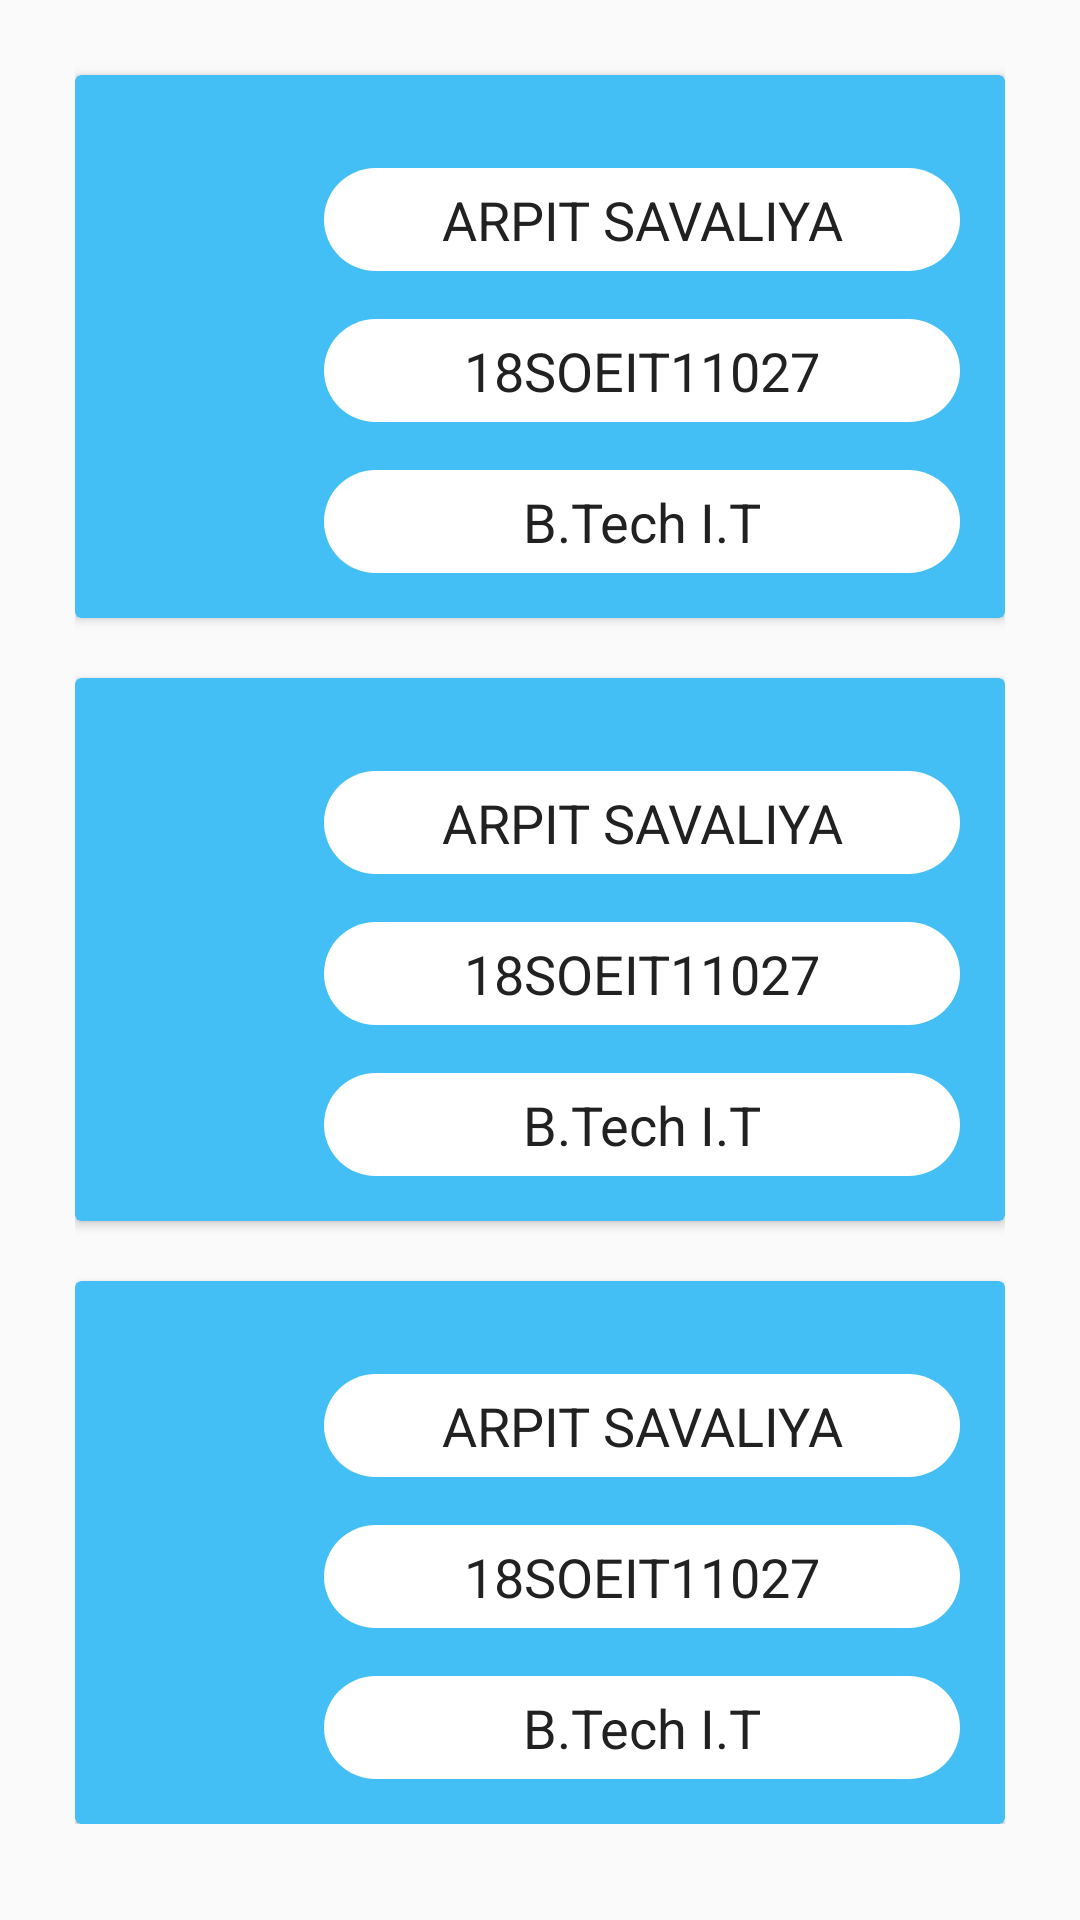

Write the Android layout XML for this screen, with the resource values it uses.
<!-- AndroidManifest.xml: application theme AppTheme -->
<!-- res/layout/activity_about.xml -->
<?xml version="1.0" encoding="utf-8"?>
<androidx.constraintlayout.widget.ConstraintLayout xmlns:android="http://schemas.android.com/apk/res/android"
    xmlns:app="http://schemas.android.com/apk/res-auto"
    xmlns:tools="http://schemas.android.com/tools"
    android:layout_width="match_parent"
    android:layout_height="match_parent"
    android:padding="5dp">

    <ScrollView
        android:layout_width="match_parent"
        android:layout_height="match_parent">

        <LinearLayout
            android:layout_width="match_parent"
            android:layout_height="wrap_content"
            android:orientation="vertical"
            android:paddingLeft="20dp"
            android:paddingRight="20dp">

            <androidx.cardview.widget.CardView
                android:layout_width="match_parent"
                android:layout_height="match_parent"
                android:layout_marginTop="20dp"
                android:backgroundTint="@color/colorPrimaryDark">

                <LinearLayout
                    android:layout_width="match_parent"
                    android:layout_height="match_parent"
                    android:orientation="horizontal"
                    android:padding="10dp">

                    <ImageView
                        android:layout_width="wrap_content"
                        android:layout_height="match_parent"
                        android:layout_gravity="left"
                        android:layout_weight="1"
                        tools:srcCompat="@tools:sample/avatars" />

                    <LinearLayout
                        android:layout_width="wrap_content"
                        android:layout_height="wrap_content"
                        android:layout_weight="1"
                        android:orientation="vertical"
                        android:padding="5dp">

                        <TextView
                            android:id="@+id/name2"
                            style="@style/textView"
                            android:layout_width="match_parent"
                            android:layout_height="wrap_content"
                            android:layout_weight="1"
                            android:background="@drawable/rounded_corners"
                            android:gravity="center_horizontal"
                            android:padding="5dp"
                            android:text="ARPIT SAVALIYA" />

                        <TextView
                            android:id="@+id/no"
                            style="@style/textView"
                            android:layout_width="match_parent"
                            android:layout_height="wrap_content"
                            android:layout_weight="1"
                            android:background="@drawable/rounded_corners"
                            android:gravity="center_horizontal"
                            android:padding="5dp"
                            android:text="18SOEIT11027" />

                        <TextView
                            android:id="@+id/branch"
                            style="@style/textView"
                            android:layout_width="match_parent"
                            android:layout_height="wrap_content"
                            android:layout_weight="1"
                            android:background="@drawable/rounded_corners"
                            android:gravity="center_horizontal"
                            android:padding="5dp"
                            android:text="B.Tech I.T" />

                    </LinearLayout>

                </LinearLayout>
            </androidx.cardview.widget.CardView>

            <androidx.cardview.widget.CardView
                android:layout_width="match_parent"
                android:layout_height="match_parent"
                android:layout_marginTop="20dp"
                android:backgroundTint="@color/colorPrimaryDark">

                <LinearLayout
                    android:layout_width="match_parent"
                    android:layout_height="match_parent"
                    android:orientation="horizontal"
                    android:padding="10dp">

                    <ImageView
                        android:layout_width="wrap_content"
                        android:layout_height="match_parent"
                        android:layout_gravity="left"
                        android:layout_weight="1"
                        tools:srcCompat="@tools:sample/avatars" />

                    <LinearLayout
                        android:layout_width="wrap_content"
                        android:layout_height="wrap_content"
                        android:layout_weight="1"
                        android:orientation="vertical"
                        android:padding="5dp">

                        <TextView
                            android:id="@+id/name"
                            style="@style/textView"
                            android:layout_width="match_parent"
                            android:layout_height="wrap_content"
                            android:layout_weight="1"
                            android:background="@drawable/rounded_corners"
                            android:gravity="center_horizontal"
                            android:padding="5dp"
                            android:text="ARPIT SAVALIYA" />

                        <TextView
                            android:id="@+id/E.No"
                            style="@style/textView"
                            android:layout_width="match_parent"
                            android:layout_height="wrap_content"
                            android:layout_weight="1"
                            android:background="@drawable/rounded_corners"
                            android:gravity="center_horizontal"
                            android:padding="5dp"
                            android:text="18SOEIT11027" />

                        <TextView
                            android:id="@+id/Branch"
                            style="@style/textView"
                            android:layout_width="match_parent"
                            android:layout_height="wrap_content"
                            android:layout_weight="1"
                            android:background="@drawable/rounded_corners"
                            android:gravity="center_horizontal"
                            android:padding="5dp"
                            android:text="B.Tech I.T" />
                    </LinearLayout>

                </LinearLayout>
            </androidx.cardview.widget.CardView>

            <androidx.cardview.widget.CardView
                android:layout_width="match_parent"
                android:layout_height="match_parent"
                android:layout_marginTop="20dp"
                android:backgroundTint="@color/colorPrimaryDark">

                <LinearLayout
                    android:layout_width="match_parent"
                    android:layout_height="match_parent"
                    android:orientation="horizontal"
                    android:padding="10dp">

                    <ImageView
                        android:layout_width="wrap_content"
                        android:layout_height="match_parent"
                        android:layout_gravity="left"
                        android:layout_weight="1"
                        tools:srcCompat="@tools:sample/avatars[0]" />

                    <LinearLayout
                        android:layout_width="wrap_content"
                        android:layout_height="wrap_content"
                        android:layout_weight="1"
                        android:orientation="vertical"
                        android:padding="5dp">

                        <TextView
                            android:id="@+id/name3"
                            style="@style/textView"
                            android:layout_width="match_parent"
                            android:layout_height="wrap_content"
                            android:layout_weight="1"
                            android:background="@drawable/rounded_corners"
                            android:gravity="center_horizontal"
                            android:padding="5dp"
                            android:text="ARPIT SAVALIYA" />

                        <TextView
                            android:id="@+id/no2"
                            style="@style/textView"
                            android:layout_width="match_parent"
                            android:layout_height="wrap_content"
                            android:layout_weight="1"
                            android:background="@drawable/rounded_corners"
                            android:gravity="center_horizontal"
                            android:padding="5dp"
                            android:text="18SOEIT11027" />

                        <TextView
                            android:id="@+id/branch2"
                            style="@style/textView"
                            android:layout_width="match_parent"
                            android:layout_height="wrap_content"
                            android:layout_weight="1"
                            android:background="@drawable/rounded_corners"
                            android:gravity="center_horizontal"
                            android:padding="5dp"
                            android:text="B.Tech I.T" />

                    </LinearLayout>

                </LinearLayout>
            </androidx.cardview.widget.CardView>

        </LinearLayout>
    </ScrollView>

</androidx.constraintlayout.widget.ConstraintLayout>
<!-- resources referenced by this layout -->
<resources>
  <color name="colorPrimaryDark">#43bff5</color>
  <!-- drawable rounded_corners (drawable-v24) -->
  <?xml version="1.0" encoding="utf-8"?>
  <shape xmlns:android="http://schemas.android.com/apk/res/android">
      <corners android:radius="24dp" />
      <solid android:color="#ffffff" />
  </shape>
  <style name="textView">
          <item name="android:textSize">18sp</item>
          <item name="android:layout_marginTop">16dp</item>
          <item name="android:textColor">@color/primary_text</item>
      </style>
  <style name="AppTheme" parent="Theme.AppCompat.Light.DarkActionBar">
          
          <item name="colorPrimary">@color/colorPrimary</item>
          <item name="colorPrimaryDark">@color/colorPrimaryDark</item>
          <item name="colorAccent">@color/colorAccent</item>
      </style>
  <color name="primary_text">#212121</color>
  <color name="colorPrimary">#49aff0</color>
  <color name="colorAccent">#607D8B</color>
</resources>
